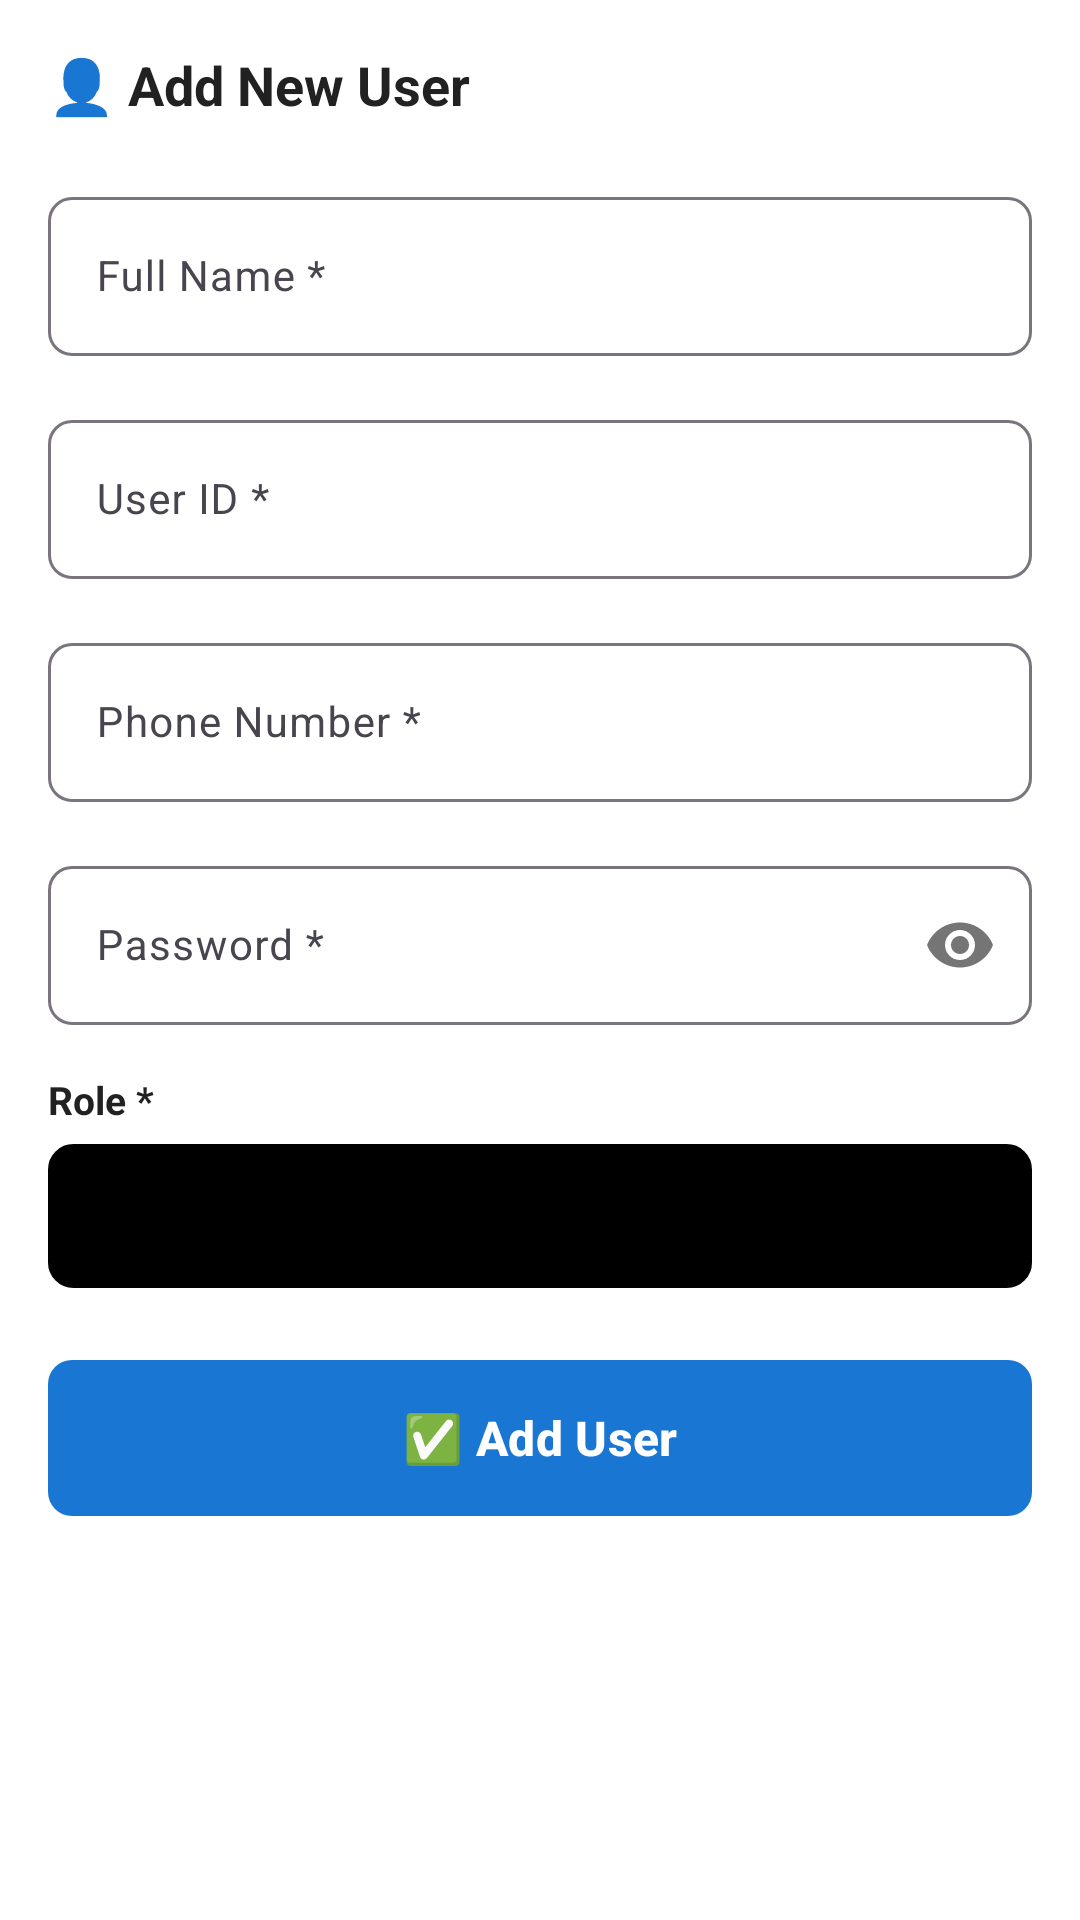

Produce the Android XML layout that renders to this screen, including the resource entries it uses.
<!-- AndroidManifest.xml: application theme Theme.Castlematic -->
<!-- res/layout/fragment_add_user.xml -->
<?xml version="1.0" encoding="utf-8"?>
<ScrollView xmlns:android="http://schemas.android.com/apk/res/android"
    xmlns:app="http://schemas.android.com/apk/res-auto"
    android:layout_width="match_parent"
    android:layout_height="match_parent"
    android:padding="16dp"
    android:background="@android:color/white">

    <LinearLayout
        android:layout_width="match_parent"
        android:layout_height="wrap_content"
        android:orientation="vertical">

        
        <TextView
            android:layout_width="match_parent"
            android:layout_height="wrap_content"
            android:text="👤 Add New User"
            android:textSize="18sp"
            android:textStyle="bold"
            android:textColor="@color/text_primary"
            android:layout_marginBottom="20dp" />

        
        <com.google.android.material.textfield.TextInputLayout
            android:layout_width="match_parent"
            android:layout_height="wrap_content"
            android:hint="Full Name *"
            app:boxBackgroundMode="outline"
            app:boxCornerRadiusBottomEnd="8dp"
            app:boxCornerRadiusBottomStart="8dp"
            app:boxCornerRadiusTopEnd="8dp"
            app:boxCornerRadiusTopStart="8dp"
            android:layout_marginBottom="16dp">

            <com.google.android.material.textfield.TextInputEditText
                android:id="@+id/user_full_name"
                android:layout_width="match_parent"
                android:layout_height="wrap_content"
                android:inputType="textPersonName"
                android:textSize="14sp" />

        </com.google.android.material.textfield.TextInputLayout>

        
        <com.google.android.material.textfield.TextInputLayout
            android:layout_width="match_parent"
            android:layout_height="wrap_content"
            android:hint="User ID *"
            app:boxBackgroundMode="outline"
            app:boxCornerRadiusBottomEnd="8dp"
            app:boxCornerRadiusBottomStart="8dp"
            app:boxCornerRadiusTopEnd="8dp"
            app:boxCornerRadiusTopStart="8dp"
            android:layout_marginBottom="16dp">

            <com.google.android.material.textfield.TextInputEditText
                android:id="@+id/user_id"
                android:layout_width="match_parent"
                android:layout_height="wrap_content"
                android:inputType="textCapCharacters"
                android:textSize="14sp" />

        </com.google.android.material.textfield.TextInputLayout>

        
        <com.google.android.material.textfield.TextInputLayout
            android:layout_width="match_parent"
            android:layout_height="wrap_content"
            android:hint="Phone Number *"
            app:boxBackgroundMode="outline"
            app:boxCornerRadiusBottomEnd="8dp"
            app:boxCornerRadiusBottomStart="8dp"
            app:boxCornerRadiusTopEnd="8dp"
            app:boxCornerRadiusTopStart="8dp"
            app:prefixText="+91 "
            android:layout_marginBottom="16dp">

            <com.google.android.material.textfield.TextInputEditText
                android:id="@+id/user_phone"
                android:layout_width="match_parent"
                android:layout_height="wrap_content"
                android:inputType="phone"
                android:maxLength="10"
                android:textSize="14sp" />

        </com.google.android.material.textfield.TextInputLayout>

        
        <com.google.android.material.textfield.TextInputLayout
            android:layout_width="match_parent"
            android:layout_height="wrap_content"
            android:hint="Password *"
            app:boxBackgroundMode="outline"
            app:boxCornerRadiusBottomEnd="8dp"
            app:boxCornerRadiusBottomStart="8dp"
            app:boxCornerRadiusTopEnd="8dp"
            app:boxCornerRadiusTopStart="8dp"
            app:passwordToggleEnabled="true"
            android:layout_marginBottom="16dp">

            <com.google.android.material.textfield.TextInputEditText
                android:id="@+id/user_password"
                android:layout_width="match_parent"
                android:layout_height="wrap_content"
                android:inputType="textPassword"
                android:textSize="14sp" />

        </com.google.android.material.textfield.TextInputLayout>

        
        <TextView
            android:layout_width="match_parent"
            android:layout_height="wrap_content"
            android:text="Role *"
            android:textSize="13sp"
            android:textStyle="bold"
            android:textColor="@color/text_primary"
            android:layout_marginBottom="6dp" />

        <Spinner
            android:id="@+id/user_role_spinner"
            android:layout_width="match_parent"
            android:layout_height="48dp"
            android:background="@drawable/spinner_background"
            android:paddingHorizontal="12dp"
            android:layout_marginBottom="24dp" />

        
        <Button
            android:id="@+id/submit_user_btn"
            android:layout_width="match_parent"
            android:layout_height="52dp"
            android:text="✅ Add User"
            android:textSize="16sp"
            android:textStyle="bold"
            android:background="@drawable/button_gradient"
            android:textColor="@android:color/white" />

    </LinearLayout>

</ScrollView>
<!-- resources referenced by this layout -->
<resources>
  <color name="text_primary">#212121</color>
  <!-- drawable button_gradient (drawable) -->
  <?xml version="1.0" encoding="utf-8"?>
  <shape xmlns:android="http://schemas.android.com/apk/res/android">
      <gradient
          android:angle="0"
          android:startColor="#FF9800"
          android:endColor="#F57C00"
          android:type="linear" />
      <corners android:radius="8dp" />
  </shape>
  <!-- drawable spinner_background (drawable) -->
  <?xml version="1.0" encoding="utf-8"?>
  <shape xmlns:android="http://schemas.android.com/apk/res/android"
      android:shape="rectangle">
      <solid android:color="@android:color/black" />
      <corners android:radius="8dp" />
      <stroke
          android:width="1dp"
          android:color="#000000" />
  </shape>
  <style name="Theme.Castlematic" parent="Base.Theme.Castlematic" />
  <style name="Base.Theme.Castlematic" parent="Theme.Material3.DayNight.NoActionBar">
          
          <item name="colorPrimary">@color/primary_color</item>
          <item name="colorPrimaryVariant">@color/primary_dark</item>
          <item name="colorOnPrimary">@android:color/white</item>
          <item name="colorAccent">@color/accent_color</item>
  
          
          <item name="colorControlNormal">@android:color/white</item>
          <item name="android:textColorPrimary">@android:color/white</item>
  
          
          <item name="android:statusBarColor">@android:color/transparent</item>
          <item name="android:windowLightStatusBar">false</item>
      </style>
  <color name="primary_color">#1976D2</color>
  <color name="primary_dark">#0D47A1</color>
  <color name="accent_color">#FF9800</color>
</resources>
